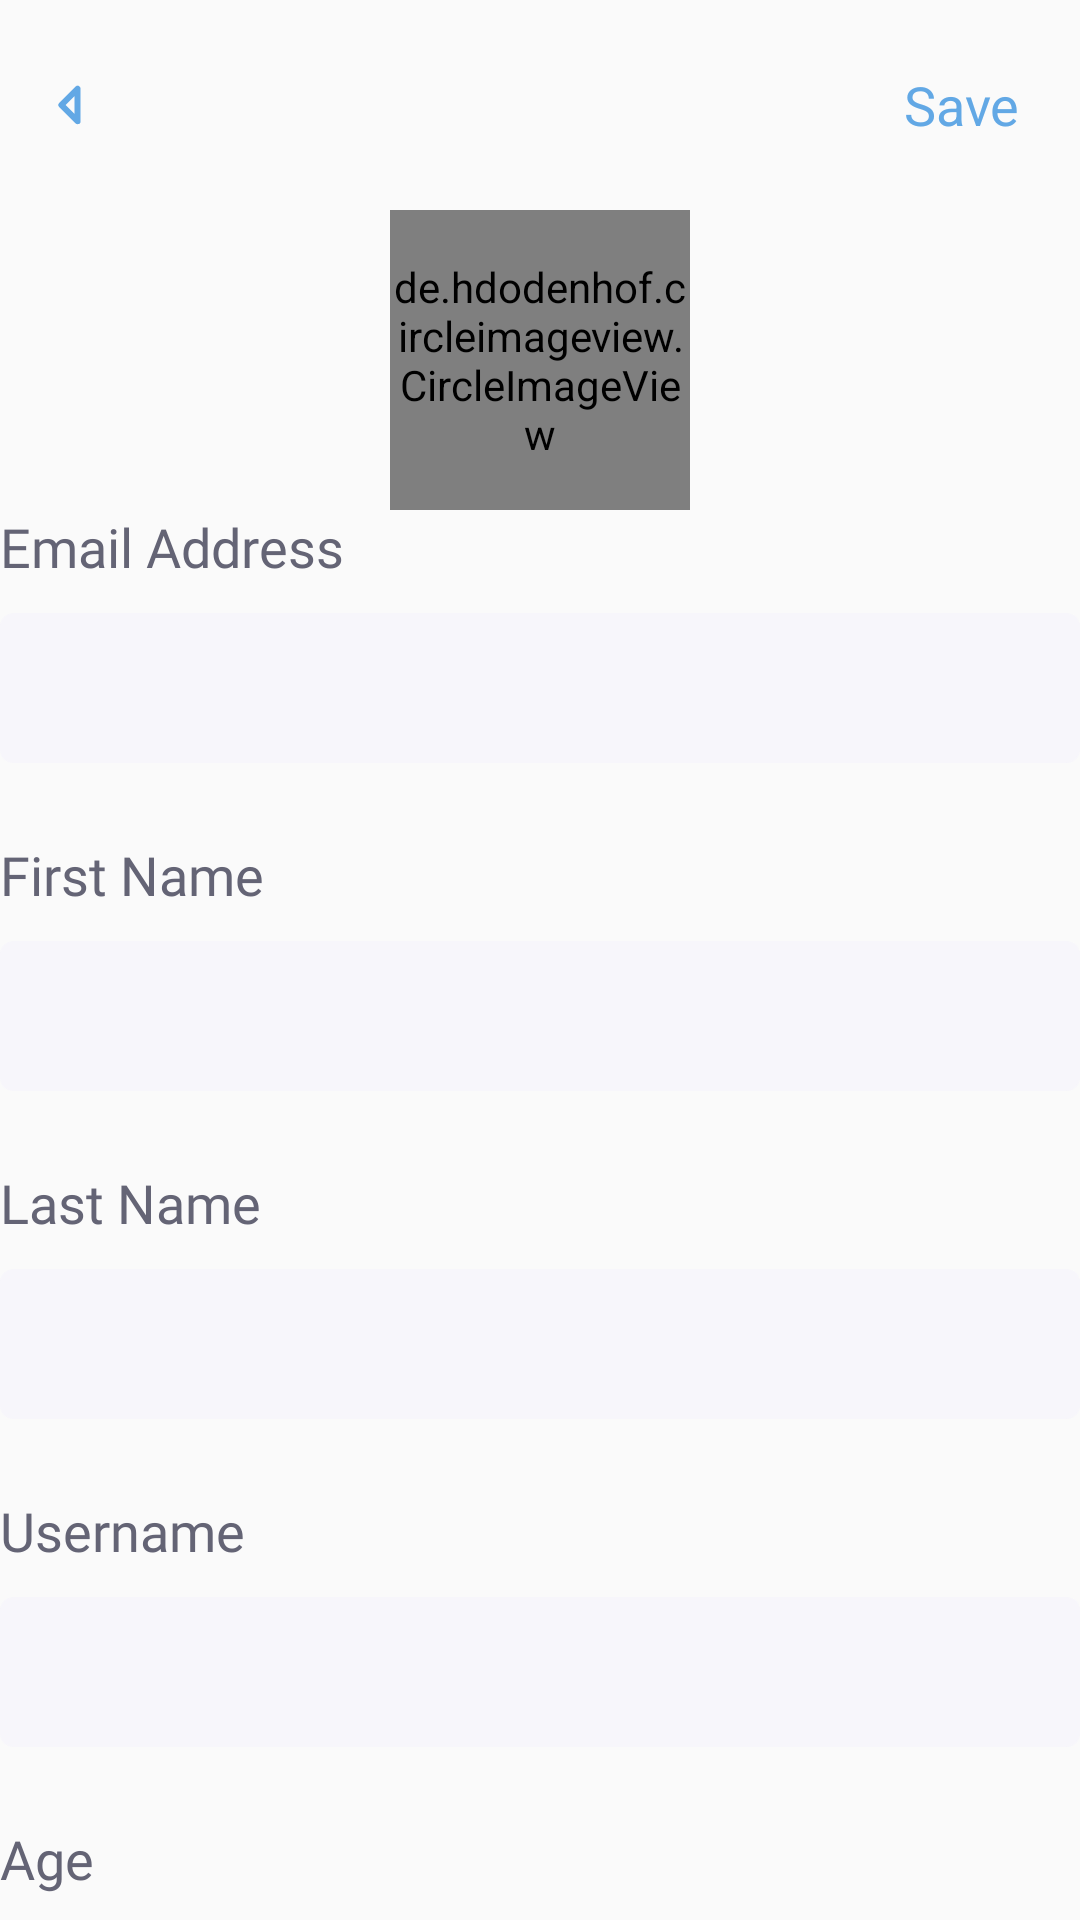

Android layout source for this screen:
<!-- AndroidManifest.xml: application theme AppTheme -->
<!-- res/layout/activity_complete_user.xml -->
<?xml version="1.0" encoding="utf-8"?>
<RelativeLayout
    xmlns:android="http://schemas.android.com/apk/res/android"
    xmlns:app="http://schemas.android.com/apk/res-auto"
    xmlns:tools="http://schemas.android.com/tools"
    android:layout_width="match_parent"
    android:layout_height="match_parent"
    tools:context=".CompleteUserActivity">

    <RelativeLayout
        android:id="@+id/headerLayout"
        android:layout_width="match_parent"
        android:layout_height="70dp">

        <ImageButton
            android:id="@+id/backBtn"
            android:layout_centerVertical="true"
            android:layout_marginLeft="10dp"
            android:layout_width="35dp"
            android:layout_height="35dp"
            android:src="@drawable/backbtn"
            android:background="@android:color/transparent"/>

        <TextView
            android:id="@+id/saveBtn"
            android:textAllCaps="false"
            android:layout_centerVertical="true"
            android:layout_alignParentEnd="true"
            android:layout_marginRight="20dp"
            android:layout_width="wrap_content"
            android:layout_height="wrap_content"
            android:text="Save"
            android:textSize="18sp"
            android:textColor="@color/colorBlue"/>

    </RelativeLayout>

    <RelativeLayout
        android:layout_below="@+id/headerLayout"
        android:id="@+id/profileImgRelativeLayout"
        android:layout_width="match_parent"
        android:layout_height="wrap_content">

    <de.hdodenhof.circleimageview.CircleImageView
        android:id="@+id/profileImg"
        android:layout_width="100dp"
        android:layout_height="100dp"
        android:layout_centerHorizontal="true"
        android:src="@drawable/ic_launcher_background"
        app:civ_border_color="@android:color/black"
        app:civ_border_width="1dp" />

    </RelativeLayout>

        <LinearLayout
            android:layout_below="@id/profileImgRelativeLayout"
            android:gravity="center"
            android:orientation="vertical"
            android:layout_width="match_parent"
            android:layout_height="match_parent">

            <RelativeLayout
                android:id="@+id/emailRelativeLayout"
                android:layout_width="wrap_content"
                android:layout_height="wrap_content">

                <TextView
                    android:id="@+id/emailTV"
                    android:layout_width="wrap_content"
                    android:layout_height="wrap_content"
                    android:text="Email Address"
                    android:textSize="18sp"
                    android:textColor="#646475"
                    android:fontFamily="@font/roboto_light"/>

                <EditText
                    android:id="@+id/emailEditText"
                    android:paddingLeft="15dp"
                    android:paddingRight="15dp"
                    android:layout_width="360dp"
                    android:layout_height="50dp"
                    android:layout_below="@id/emailTV"
                    android:layout_marginTop="10dp"
                    android:background="@drawable/edittextbg"
                    android:inputType="textEmailAddress" />

            </RelativeLayout>

            <RelativeLayout
                android:id="@+id/firstNameRelativeLayout"
                android:layout_marginTop="5dp"
                android:layout_width="wrap_content"
                android:layout_height="wrap_content">

                <TextView
                    android:id="@+id/userFirstName"
                    android:layout_width="wrap_content"
                    android:layout_height="wrap_content"
                    android:text="First Name"
                    android:layout_marginTop="20dp"
                    android:textSize="18sp"
                    android:textColor="#646475"
                    android:fontFamily="@font/roboto_light"/>

                <EditText
                    android:id="@+id/firstNameEditText"
                    android:paddingLeft="15dp"
                    android:paddingRight="15dp"
                    android:layout_width="360dp"
                    android:layout_height="50dp"
                    android:layout_below="@id/userFirstName"
                    android:layout_marginTop="10dp"
                    android:background="@drawable/edittextbg"
                    android:inputType="textPersonName" />

            </RelativeLayout>

            <RelativeLayout
                android:id="@+id/lastNameRelativeLayout"
                android:layout_marginTop="5dp"
                android:layout_width="wrap_content"
                android:layout_height="wrap_content">

                <TextView
                    android:id="@+id/userLastName"
                    android:layout_width="wrap_content"
                    android:layout_height="wrap_content"
                    android:text="Last Name"
                    android:layout_marginTop="20dp"
                    android:textSize="18sp"
                    android:textColor="#646475"
                    android:fontFamily="@font/roboto_light"/>

                <EditText
                    android:id="@+id/lastNameEditText"
                    android:paddingLeft="15dp"
                    android:paddingRight="15dp"
                    android:layout_width="360dp"
                    android:layout_height="50dp"
                    android:layout_below="@id/userLastName"
                    android:layout_marginTop="10dp"
                    android:background="@drawable/edittextbg"
                    android:inputType="textPersonName" />

            </RelativeLayout>

            <RelativeLayout
                android:id="@+id/usernameRelativeLayout"
                android:layout_marginTop="5dp"
                android:layout_width="wrap_content"
                android:layout_height="wrap_content">

                <TextView
                    android:id="@+id/accountUsername"
                    android:layout_width="wrap_content"
                    android:layout_height="wrap_content"
                    android:text="Username"
                    android:layout_marginTop="20dp"
                    android:textSize="18sp"
                    android:textColor="#646475"
                    android:fontFamily="@font/roboto_light"/>

                <EditText
                    android:inputType="text"
                    android:paddingLeft="15dp"
                    android:paddingRight="15dp"
                    android:id="@+id/usernameEditText"
                    android:layout_width="360dp"
                    android:layout_height="50dp"
                    android:layout_marginTop="10dp"
                    android:background="@drawable/edittextbg"
                    android:layout_below="@id/accountUsername"/>

            </RelativeLayout>

            <RelativeLayout
                android:id="@+id/ageRelativeLayout"
                android:layout_marginTop="5dp"
                android:layout_width="wrap_content"
                android:layout_height="wrap_content">

                <TextView
                    android:id="@+id/accountAge"
                    android:layout_width="wrap_content"
                    android:layout_height="wrap_content"
                    android:text="Age"
                    android:layout_marginTop="20dp"
                    android:textSize="18sp"
                    android:textColor="#646475"
                    android:fontFamily="@font/roboto_light"/>

                <EditText
                    android:id="@+id/ageEditText"
                    android:paddingLeft="15dp"
                    android:paddingRight="15dp"
                    android:inputType="number"
                    android:layout_width="360dp"
                    android:layout_height="50dp"
                    android:layout_marginTop="10dp"
                    android:background="@drawable/edittextbg"
                    android:layout_below="@id/accountAge"/>

            </RelativeLayout>

        </LinearLayout>


</RelativeLayout>
<!-- resources referenced by this layout -->
<resources>
  <color name="colorBlue">#62A8E5</color>
  <!-- drawable backbtn: png bitmap (drawable-hdpi, 320 bytes) -->
  <!-- drawable edittextbg: png bitmap (drawable-hdpi, 1146 bytes) -->
  <style name="AppTheme" parent="Theme.AppCompat.Light.NoActionBar">
          
          <item name="colorPrimary">@color/colorPrimary</item>
          <item name="colorPrimaryDark">@color/colorPrimaryDark</item>
          <item name="colorAccent">@color/colorAccent</item>
          <item name="android:statusBarColor">@color/colorBlue</item>
  
          <item name="windowActionBar">true</item>
          <item name="windowActionModeOverlay">true</item>
          <item name="android:actionBarStyle">@style/TrendActionBar</item>
      </style>
  <color name="colorPrimary">#62A8E5</color>
  <color name="colorPrimaryDark">#3700B3</color>
  <color name="colorAccent">#03DAC5</color>
  <style name="TrendActionBar" parent="Theme.AppCompat.NoActionBar">
          <item name="actionMenuTextColor">@android:color/white</item>
      </style>
</resources>
